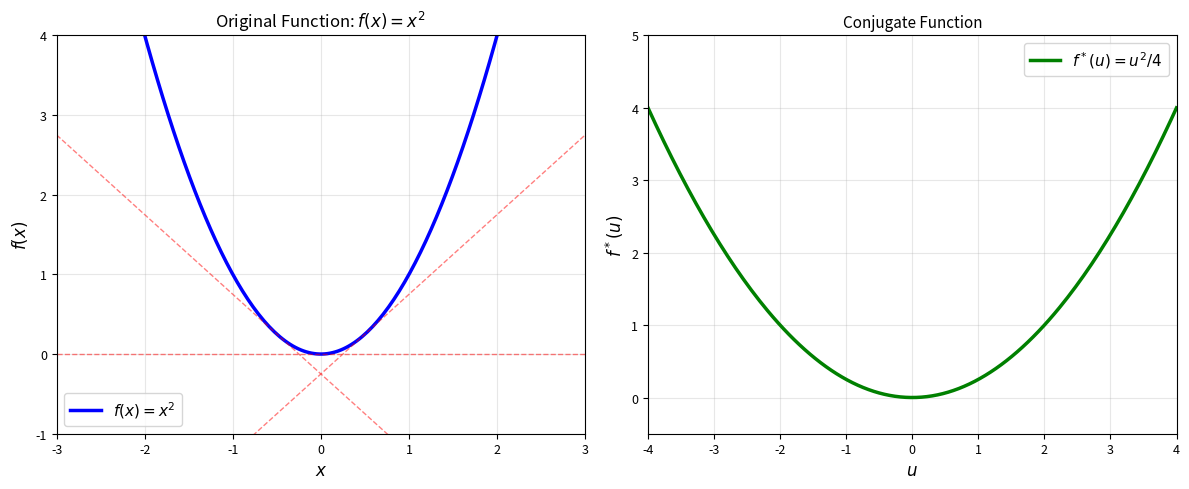
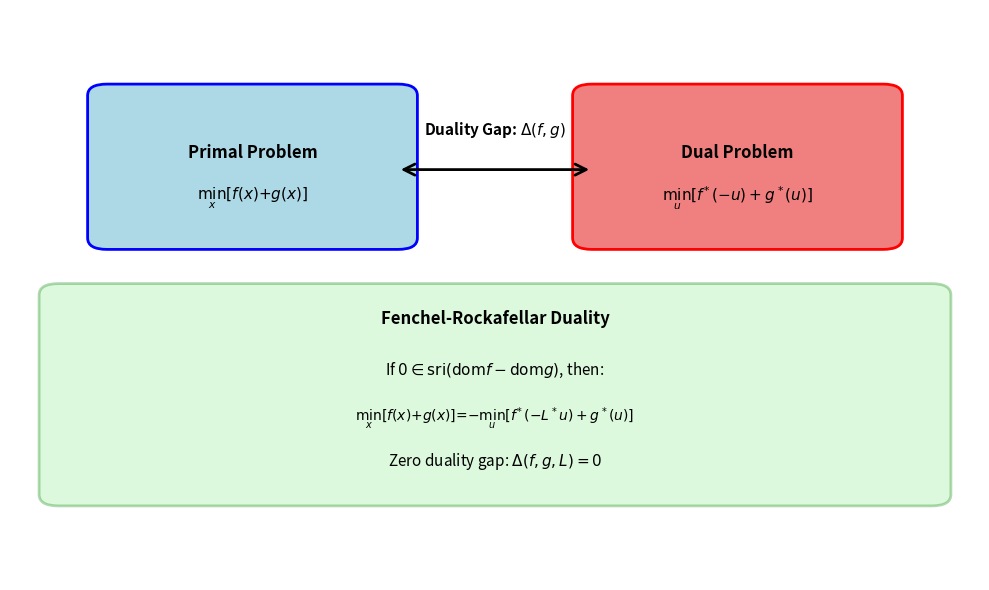
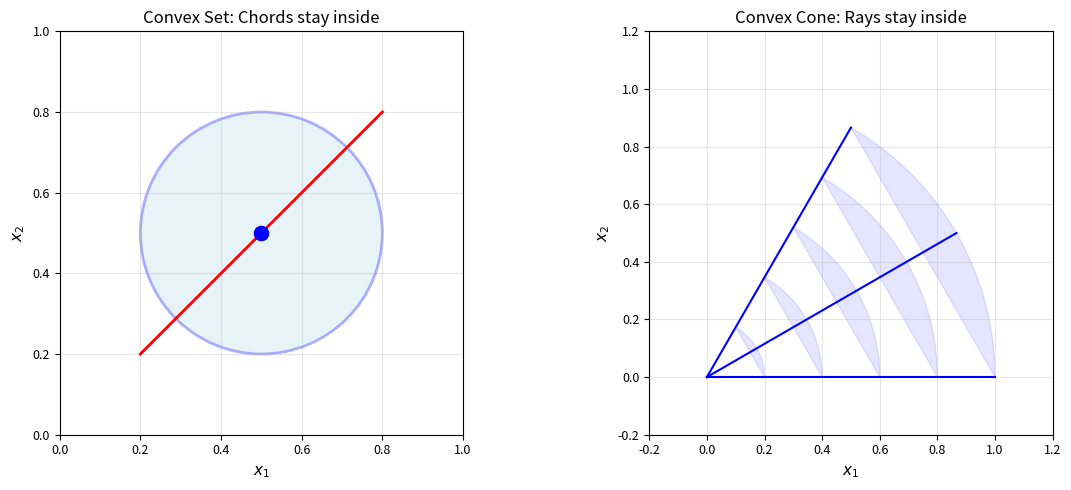
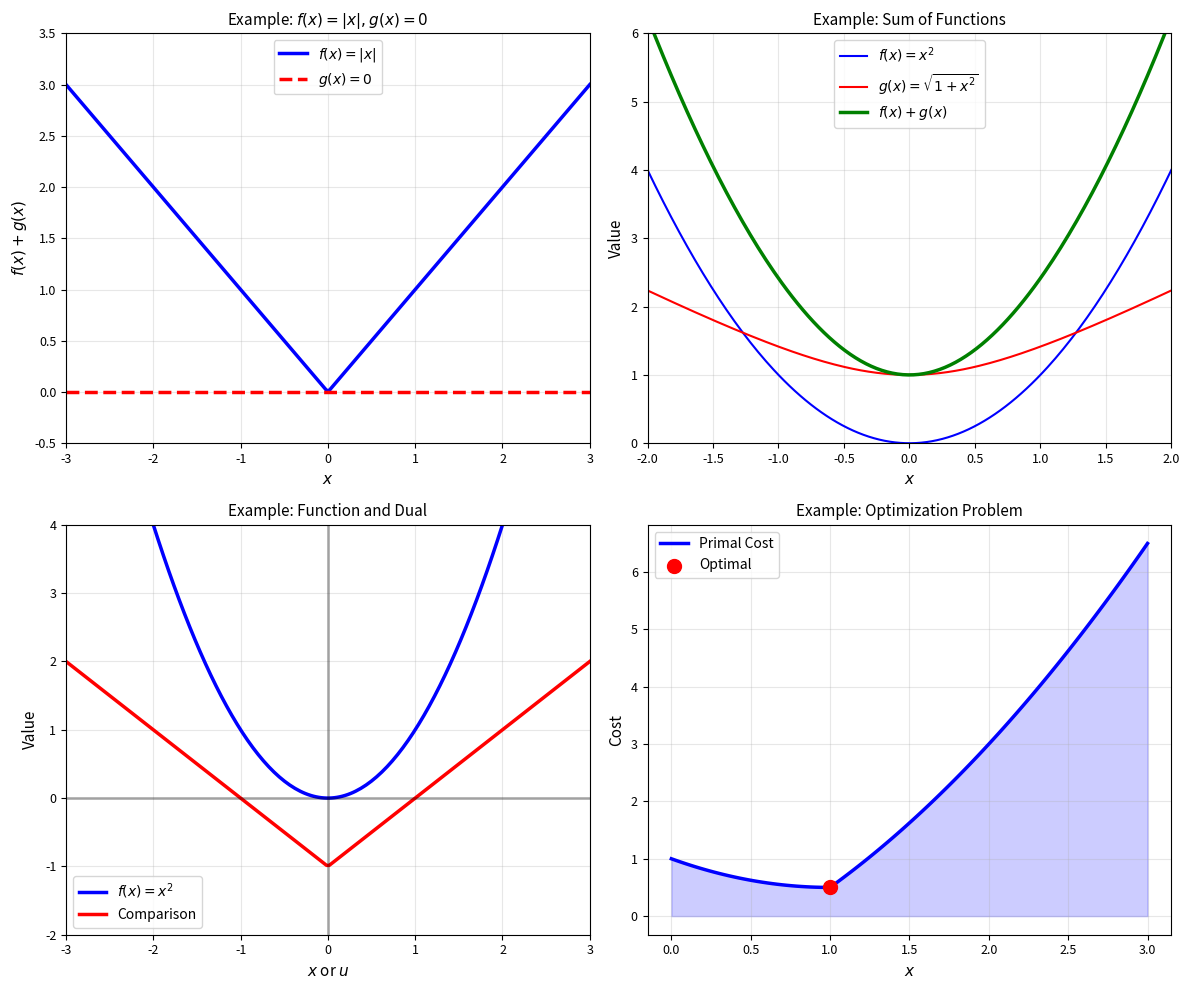
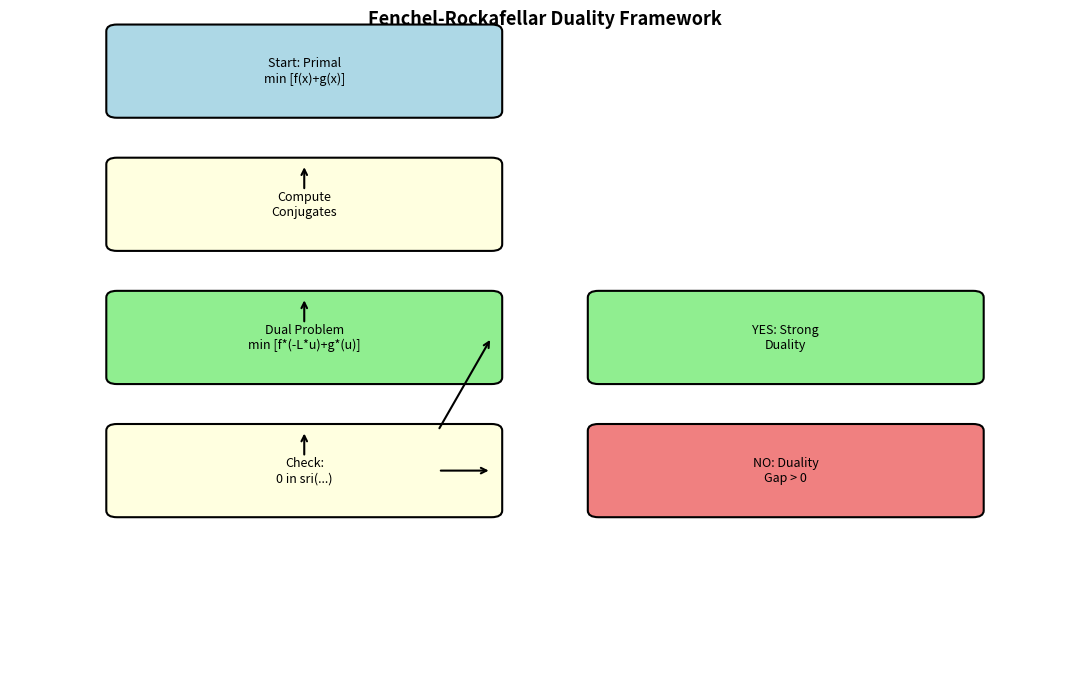
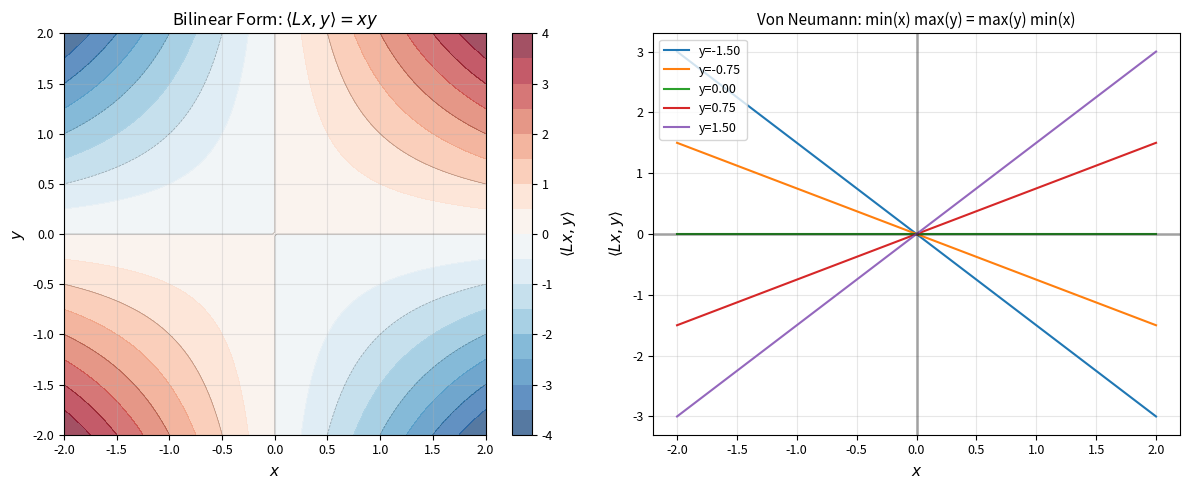
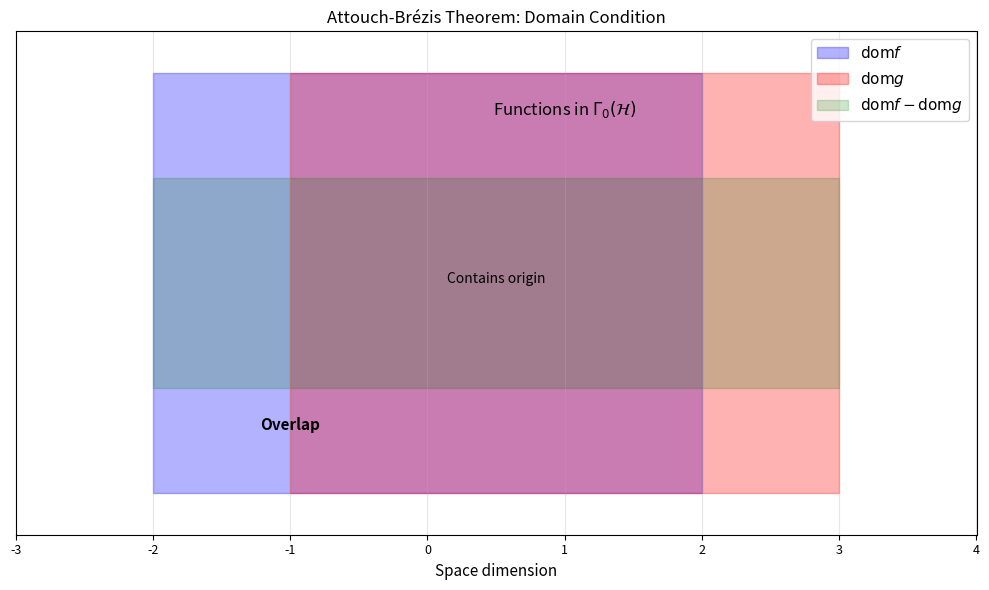

Write Python code to recreate these figures, in order.
#!/usr/bin/env python3
"""
Generate figures for Chapter 15: Fenchel-Rockafellar Duality
"""

import numpy as np
import matplotlib.pyplot as plt
import matplotlib.patches as patches
from matplotlib.patches import FancyArrowPatch, FancyBboxPatch
import os

# Set up figure parameters
plt.rcParams['figure.figsize'] = (10, 6)
plt.rcParams['font.size'] = 10
plt.rcParams['axes.labelsize'] = 11
plt.rcParams['axes.titlesize'] = 12
plt.rcParams['xtick.labelsize'] = 9
plt.rcParams['ytick.labelsize'] = 9
plt.rcParams['legend.fontsize'] = 10
plt.rcParams['lines.linewidth'] = 2

# Create output directory
os.makedirs('.', exist_ok=True)


def fig_conjugate_function():
    """Visualize conjugate function and Fenchel duality"""
    fig, (ax1, ax2) = plt.subplots(1, 2, figsize=(12, 5))

    # Original function: f(x) = x^2
    x = np.linspace(-3, 3, 200)
    f = x**2
    ax1.plot(x, f, 'b-', linewidth=2.5, label=r'$f(x) = x^2$')

    # Tangent lines to illustrate dual
    for u in [-1, 0, 1]:
        y_intersect = u**2 / 4
        ax1.plot(x, u*x - u**2/4, 'r--', alpha=0.5, linewidth=1)

    ax1.set_xlim(-3, 3)
    ax1.set_ylim(-1, 4)
    ax1.set_xlabel(r'$x$', fontsize=12)
    ax1.set_ylabel(r'$f(x)$', fontsize=12)
    ax1.set_title(r'Original Function: $f(x) = x^2$', fontsize=12)
    ax1.grid(True, alpha=0.3)
    ax1.legend(fontsize=11)

    # Conjugate function: f*(u) = u^2/4
    u = np.linspace(-4, 4, 200)
    f_conj = u**2 / 4
    ax2.plot(u, f_conj, 'g-', linewidth=2.5, label=r"$f^*(u) = u^2/4$")

    ax2.set_xlim(-4, 4)
    ax2.set_ylim(-0.5, 5)
    ax2.set_xlabel(r'$u$', fontsize=12)
    ax2.set_ylabel(r"$f^*(u)$", fontsize=12)
    ax2.set_title(r"Conjugate Function", fontsize=11)
    ax2.grid(True, alpha=0.3)
    ax2.legend(fontsize=11)

    plt.tight_layout()
    plt.savefig('fenchel_conjugate.pdf', dpi=150, bbox_inches='tight')
    plt.close()


def fig_duality_gap():
    """Illustrate primal-dual problems and duality gap"""
    fig, ax = plt.subplots(figsize=(10, 6))

    # Draw boxes for primal and dual problems
    primal_box = FancyBboxPatch((0.1, 0.6), 0.3, 0.25, boxstyle="round,pad=0.02",
                                edgecolor='blue', facecolor='lightblue', linewidth=2)
    dual_box = FancyBboxPatch((0.6, 0.6), 0.3, 0.25, boxstyle="round,pad=0.02",
                              edgecolor='red', facecolor='lightcoral', linewidth=2)

    ax.add_patch(primal_box)
    ax.add_patch(dual_box)

    # Text in boxes
    ax.text(0.25, 0.75, 'Primal Problem', ha='center', va='center', fontsize=12, weight='bold')
    ax.text(0.25, 0.67, r'$\min_x [f(x) + g(x)]$', ha='center', va='center', fontsize=11)
    ax.text(0.75, 0.75, 'Dual Problem', ha='center', va='center', fontsize=12, weight='bold')
    ax.text(0.75, 0.67, r'$\min_u [f^*(-u) + g^*(u)]$', ha='center', va='center', fontsize=11)

    # Arrow showing duality gap
    arrow = FancyArrowPatch((0.4, 0.72), (0.6, 0.72), arrowstyle='<->', mutation_scale=20,
                           color='black', linewidth=2)
    ax.add_patch(arrow)
    ax.text(0.5, 0.78, r'Duality Gap: $\Delta(f,g)$', ha='center', fontsize=11, weight='bold')

    # Key theorem box
    theorem_box = FancyBboxPatch((0.05, 0.15), 0.9, 0.35, boxstyle="round,pad=0.02",
                                 edgecolor='green', facecolor='lightgreen', linewidth=2, alpha=0.3)
    ax.add_patch(theorem_box)

    ax.text(0.5, 0.45, r'Fenchel-Rockafellar Duality', ha='center', fontsize=12, weight='bold')
    ax.text(0.5, 0.36, r'If $0 \in \text{sri}(\text{dom} f - \text{dom} g)$, then:', ha='center', fontsize=11)
    ax.text(0.5, 0.28, r'$\min_x[f(x) + g(x)] = -\min_u[f^*(-L^*u) + g^*(u)]$', ha='center', fontsize=10)
    ax.text(0.5, 0.20, r'Zero duality gap: $\Delta(f,g,L) = 0$', ha='center', fontsize=11, style='italic')

    ax.set_xlim(0, 1)
    ax.set_ylim(0, 1)
    ax.axis('off')

    plt.tight_layout()
    plt.savefig('duality_gap.pdf', dpi=150, bbox_inches='tight')
    plt.close()


def fig_convex_sets():
    """Illustrate convex sets and polar cones"""
    fig, (ax1, ax2) = plt.subplots(1, 2, figsize=(12, 5))

    # Left: Convex set
    circle = patches.Circle((0.5, 0.5), 0.3, fill=True, alpha=0.3,
                            edgecolor='blue', facecolor='lightblue', linewidth=2)
    ax1.add_patch(circle)
    ax1.plot([0.2, 0.8], [0.2, 0.8], 'r-', linewidth=2, label='Chord')
    ax1.scatter([0.5, 0.5], [0.5, 0.5], c='blue', s=100, zorder=5)
    ax1.set_xlim(0, 1)
    ax1.set_ylim(0, 1)
    ax1.set_aspect('equal')
    ax1.set_title('Convex Set: Chords stay inside', fontsize=12)
    ax1.set_xlabel(r'$x_1$')
    ax1.set_ylabel(r'$x_2$')
    ax1.grid(True, alpha=0.3)

    # Right: Cone structure
    angles = np.array([0, 30, 60]) * np.pi / 180
    for angle in angles:
        r = np.linspace(0, 1, 50)
        x = r * np.cos(angle)
        y = r * np.sin(angle)
        ax2.plot(x, y, 'b-', linewidth=1.5)

    # Fill cone
    theta_cone = np.linspace(0, np.pi/3, 50)
    r_cone = np.linspace(0, 1, 50)
    for r in np.linspace(0.2, 1, 5):
        x = r * np.cos(theta_cone)
        y = r * np.sin(theta_cone)
        ax2.fill(x, y, alpha=0.1, color='blue')

    ax2.set_xlim(-0.2, 1.2)
    ax2.set_ylim(-0.2, 1.2)
    ax2.set_aspect('equal')
    ax2.set_title('Convex Cone: Rays stay inside', fontsize=12)
    ax2.set_xlabel(r'$x_1$')
    ax2.set_ylabel(r'$x_2$')
    ax2.grid(True, alpha=0.3)

    plt.tight_layout()
    plt.savefig('convex_sets.pdf', dpi=150, bbox_inches='tight')
    plt.close()


def fig_examples_1d():
    """Examples in 1D with numerical values"""
    fig, axes = plt.subplots(2, 2, figsize=(12, 10))

    # Example 1: f(x) = |x|, g(x) = 0
    x = np.linspace(-3, 3, 200)
    ax = axes[0, 0]
    ax.plot(x, np.abs(x), 'b-', linewidth=2.5, label=r'$f(x) = |x|$')
    ax.axhline(y=0, color='r', linewidth=2.5, linestyle='--', label=r'$g(x) = 0$')
    ax.set_xlim(-3, 3)
    ax.set_ylim(-0.5, 3.5)
    ax.set_xlabel(r'$x$')
    ax.set_ylabel(r'$f(x) + g(x)$')
    ax.set_title(r'Example: $f(x) = |x|, g(x) = 0$', fontsize=11)
    ax.grid(True, alpha=0.3)
    ax.legend()

    # Example 2: f(x) = x^2, g(x) = sqrt(1 + x^2)
    x = np.linspace(-2, 2, 200)
    ax = axes[0, 1]
    f = x**2
    g = np.sqrt(1 + x**2)
    fg = f + g
    ax.plot(x, f, 'b-', linewidth=1.5, label=r'$f(x) = x^2$')
    ax.plot(x, g, 'r-', linewidth=1.5, label=r'$g(x) = \sqrt{1+x^2}$')
    ax.plot(x, fg, 'g-', linewidth=2.5, label=r'$f(x) + g(x)$')
    ax.set_xlim(-2, 2)
    ax.set_ylim(0, 6)
    ax.set_xlabel(r'$x$')
    ax.set_ylabel(r'Value')
    ax.set_title(r'Example: Sum of Functions', fontsize=11)
    ax.grid(True, alpha=0.3)
    ax.legend()

    # Example 3: Conjugate pair visualization
    x = np.linspace(-3, 3, 200)
    ax = axes[1, 0]
    ax.plot(x, x**2, 'b-', linewidth=2.5, label=r'$f(x) = x^2$')
    ax.plot(x, np.abs(x) - 1, 'r-', linewidth=2.5, label=r"Comparison")
    ax.axhline(y=0, color='k', linestyle='-', alpha=0.3)
    ax.axvline(x=0, color='k', linestyle='-', alpha=0.3)
    ax.set_xlim(-3, 3)
    ax.set_ylim(-2, 4)
    ax.set_xlabel(r'$x$ or $u$')
    ax.set_ylabel(r'Value')
    ax.set_title(r'Example: Function and Dual', fontsize=11)
    ax.grid(True, alpha=0.3)
    ax.legend()

    # Example 4: Optimization problem
    x = np.linspace(0, 3, 100)
    ax = axes[1, 1]
    primal = 0.5 * x**2 + np.abs(x - 1)
    ax.plot(x, primal, 'b-', linewidth=2.5, label='Primal Cost')
    ax.fill_between(x, primal, alpha=0.2, color='blue')

    # Add annotations
    min_idx = np.argmin(primal)
    ax.scatter(x[min_idx], primal[min_idx], color='red', s=100, zorder=5, label='Optimal')
    ax.set_xlabel(r'$x$')
    ax.set_ylabel(r'Cost')
    ax.set_title(r'Example: Optimization Problem', fontsize=11)
    ax.grid(True, alpha=0.3)
    ax.legend()

    plt.tight_layout()
    plt.savefig('examples_1d.pdf', dpi=150, bbox_inches='tight')
    plt.close()


def fig_algorithm_flow():
    """Flow diagram for duality framework"""
    fig, ax = plt.subplots(figsize=(11, 7))

    # Define boxes for algorithm flow
    boxes = [
        {'xy': (0.1, 0.85), 'label': 'Start: Primal\nmin [f(x)+g(x)]', 'color': 'lightblue'},
        {'xy': (0.1, 0.65), 'label': 'Compute\nConjugates', 'color': 'lightyellow'},
        {'xy': (0.1, 0.45), 'label': 'Dual Problem\nmin [f*(-L*u)+g*(u)]', 'color': 'lightgreen'},
        {'xy': (0.1, 0.25), 'label': 'Check:\n0 in sri(...)', 'color': 'lightyellow'},
        {'xy': (0.55, 0.45), 'label': 'YES: Strong\nDuality', 'color': 'lightgreen'},
        {'xy': (0.55, 0.25), 'label': 'NO: Duality\nGap > 0', 'color': 'lightcoral'},
    ]

    for box in boxes:
        rect = FancyBboxPatch(box['xy'], 0.35, 0.12, boxstyle="round,pad=0.01",
                             edgecolor='black', facecolor=box['color'], linewidth=1.5)
        ax.add_patch(rect)
        ax.text(box['xy'][0] + 0.175, box['xy'][1] + 0.06, box['label'],
               ha='center', va='center', fontsize=9)

    # Arrows
    arrow_props = dict(arrowstyle='->', lw=1.5, color='black')

    # Main flow
    ax.annotate('', xy=(0.275, 0.77), xytext=(0.275, 0.73), arrowprops=arrow_props)
    ax.annotate('', xy=(0.275, 0.57), xytext=(0.275, 0.53), arrowprops=arrow_props)
    ax.annotate('', xy=(0.275, 0.37), xytext=(0.275, 0.33), arrowprops=arrow_props)

    # Branch arrows
    ax.annotate('', xy=(0.45, 0.51), xytext=(0.4, 0.37), arrowprops=arrow_props)
    ax.annotate('', xy=(0.45, 0.31), xytext=(0.4, 0.31), arrowprops=arrow_props)

    # Add title
    ax.text(0.5, 0.98, 'Fenchel-Rockafellar Duality Framework', ha='center', fontsize=13, weight='bold')

    ax.set_xlim(0, 1)
    ax.set_ylim(0, 1)
    ax.axis('off')

    plt.tight_layout()
    plt.savefig('algorithm_flow.pdf', dpi=150, bbox_inches='tight')
    plt.close()


def fig_minimax_theorem():
    """Illustration of von Neumann's minimax theorem"""
    fig, (ax1, ax2) = plt.subplots(1, 2, figsize=(12, 5))

    # Left: 2D example with linear operator
    x = np.linspace(-2, 2, 100)
    y = np.linspace(-2, 2, 100)
    X, Y = np.meshgrid(x, y)

    # Define a simple bilinear function: <Lx, y>
    Z = X * Y

    contour1 = ax1.contourf(X, Y, Z, levels=15, cmap='RdBu_r', alpha=0.7)
    contour2 = ax1.contour(X, Y, Z, levels=8, colors='black', alpha=0.3, linewidths=0.5)
    cbar1 = plt.colorbar(contour1, ax=ax1)
    cbar1.set_label(r'$\langle Lx, y \rangle$')

    ax1.set_xlabel(r'$x$', fontsize=11)
    ax1.set_ylabel(r'$y$', fontsize=11)
    ax1.set_title(r'Bilinear Form: $\langle Lx, y \rangle = xy$', fontsize=12)
    ax1.grid(True, alpha=0.3)

    # Right: Minimax property
    x_vals = np.linspace(-2, 2, 100)

    # For different values of y, plot the inner minimization
    for y_val in [-1.5, -0.75, 0, 0.75, 1.5]:
        z_vals = x_vals * y_val
        ax2.plot(x_vals, z_vals, linewidth=1.5, label=f'y={y_val:.2f}')

    ax2.axhline(y=0, color='k', linestyle='-', alpha=0.3)
    ax2.axvline(x=0, color='k', linestyle='-', alpha=0.3)
    ax2.set_xlabel(r'$x$', fontsize=11)
    ax2.set_ylabel(r'$\langle Lx, y \rangle$', fontsize=11)
    ax2.set_title(r'Von Neumann: min(x) max(y) = max(y) min(x)', fontsize=11)
    ax2.grid(True, alpha=0.3)
    ax2.legend(loc='upper left', fontsize=9)

    plt.tight_layout()
    plt.savefig('minimax_theorem.pdf', dpi=150, bbox_inches='tight')
    plt.close()


def fig_attouchbrezis_illustration():
    """Illustrate the Attouch-Brézis theorem"""
    fig, ax = plt.subplots(figsize=(10, 6))

    # Domain illustration
    ax.fill_between([-2, 2], -1, 1, alpha=0.3, color='blue', label=r'$\text{dom} f$')
    ax.fill_between([-1, 3], -1, 1, alpha=0.3, color='red', label=r'$\text{dom} g$')
    ax.fill_between([-2, 3], -0.5, 0.5, alpha=0.2, color='green', label=r'$\text{dom} f - \text{dom} g$')

    ax.text(-1, -0.7, r'Overlap', ha='center', fontsize=11, weight='bold')
    ax.text(1, 0.8, r'Functions in $\Gamma_0(\mathcal{H})$', ha='center', fontsize=12)
    ax.text(0.5, 0, r'Contains origin', ha='center', fontsize=10, style='italic')

    ax.set_xlim(-3, 4)
    ax.set_ylim(-1.2, 1.2)
    ax.set_xlabel(r'Space dimension', fontsize=11)
    ax.set_title(r'Attouch-Brézis Theorem: Domain Condition', fontsize=12)
    ax.legend(loc='upper right', fontsize=11)
    ax.grid(True, alpha=0.3)
    ax.set_yticks([])

    plt.tight_layout()
    plt.savefig('attouchbrezis_illustration.pdf', dpi=150, bbox_inches='tight')
    plt.close()


if __name__ == '__main__':
    print("Generating figures for Chapter 15...")

    fig_conjugate_function()
    print("Generated: fenchel_conjugate.pdf")

    fig_duality_gap()
    print("Generated: duality_gap.pdf")

    fig_convex_sets()
    print("Generated: convex_sets.pdf")

    fig_examples_1d()
    print("Generated: examples_1d.pdf")

    fig_algorithm_flow()
    print("Generated: algorithm_flow.pdf")

    fig_minimax_theorem()
    print("Generated: minimax_theorem.pdf")

    fig_attouchbrezis_illustration()
    print("Generated: attouchbrezis_illustration.pdf")

    print("\nAll figures generated successfully!")
